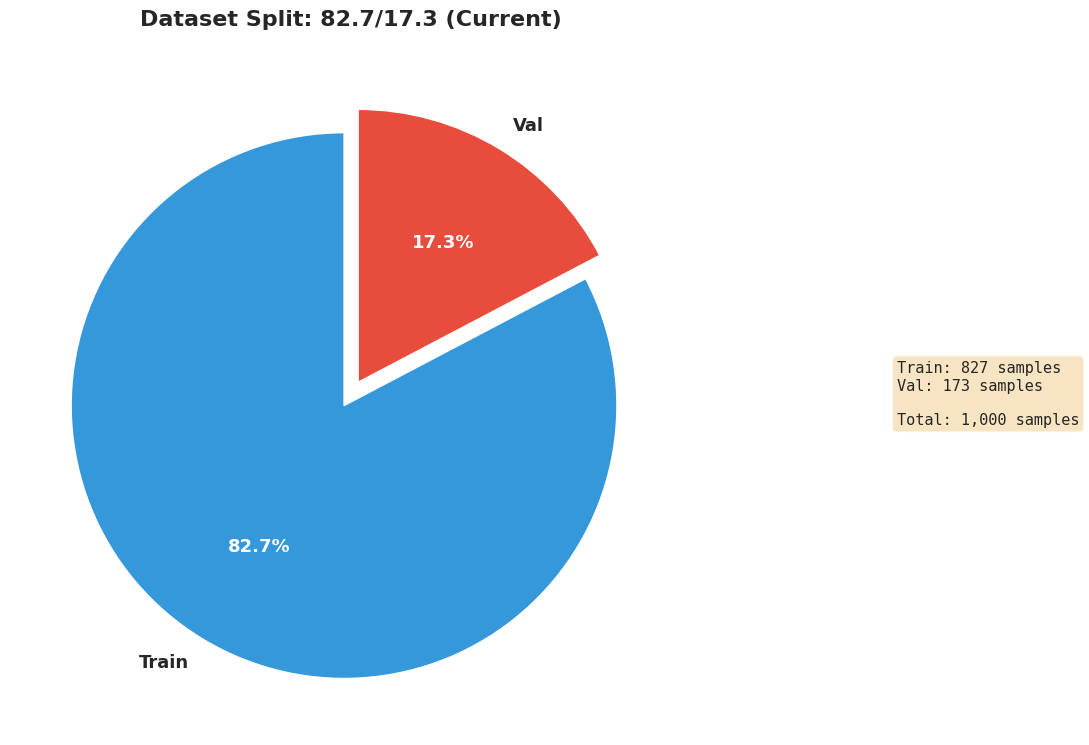
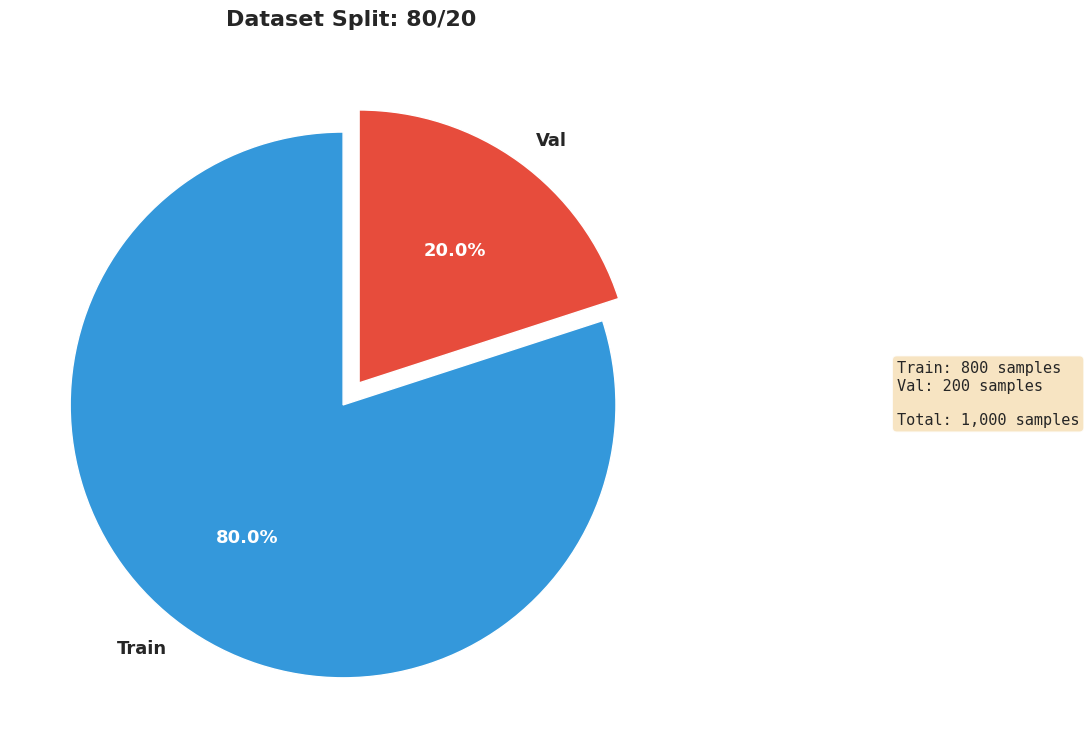
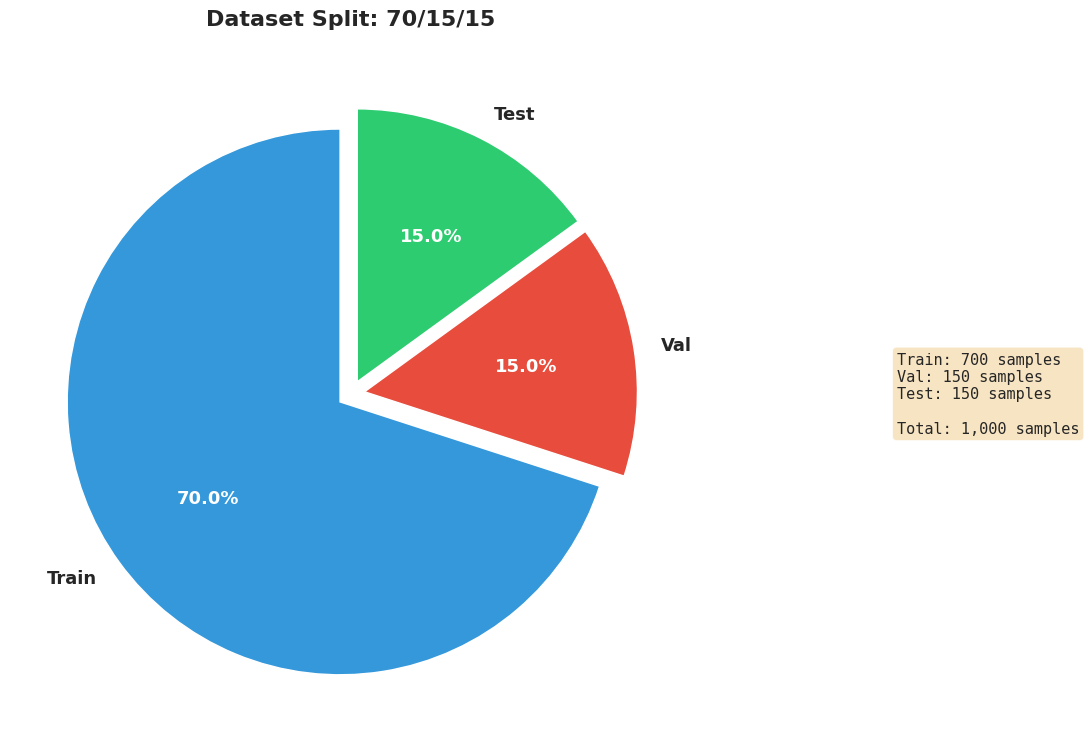
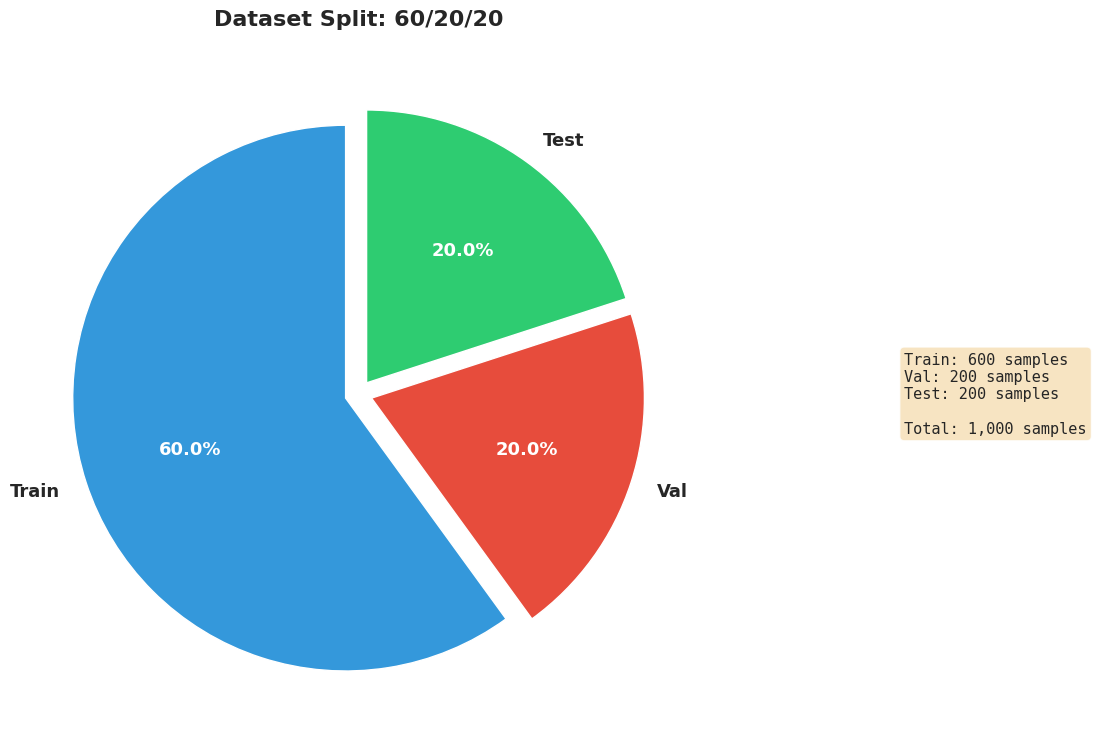
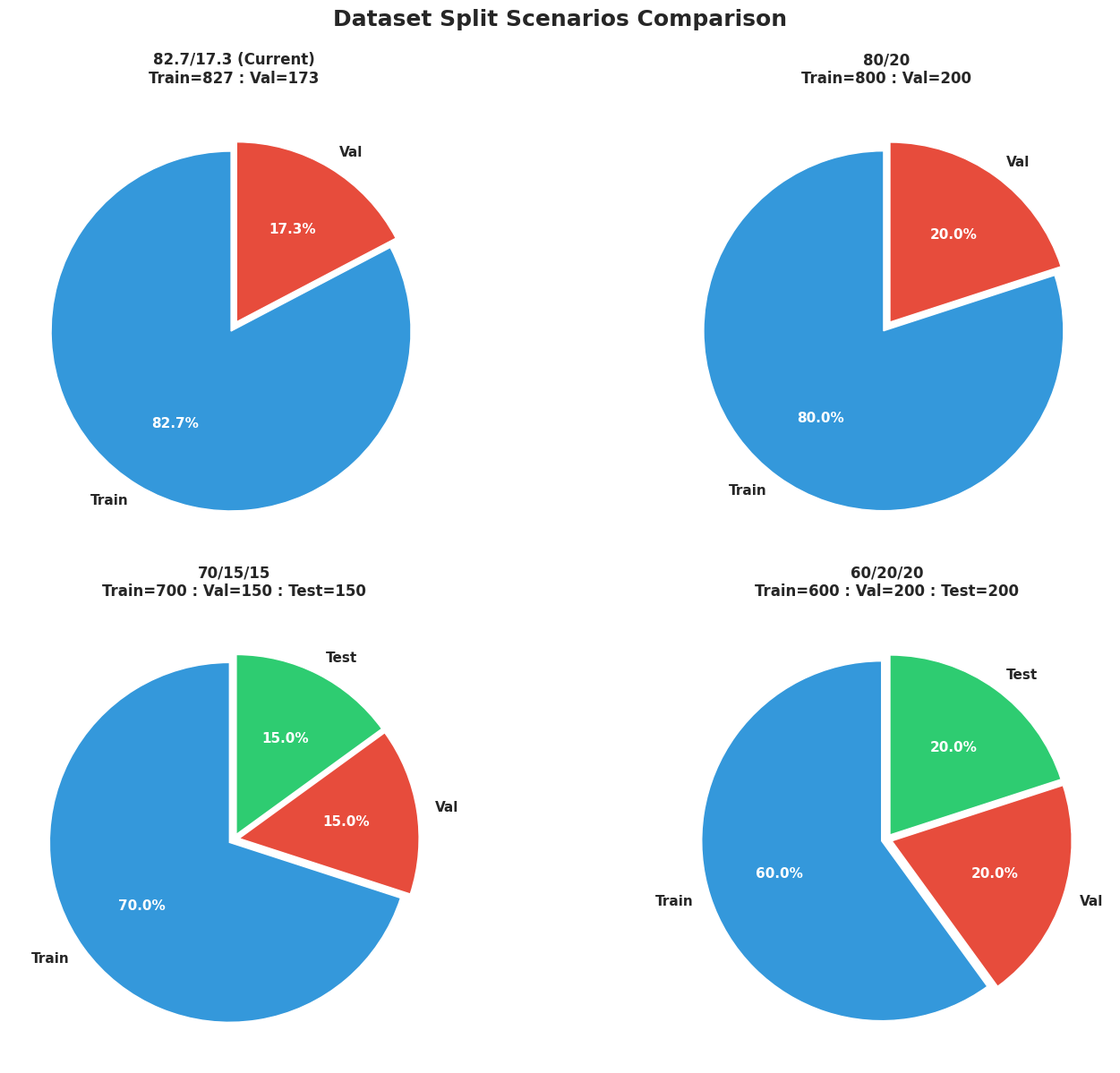
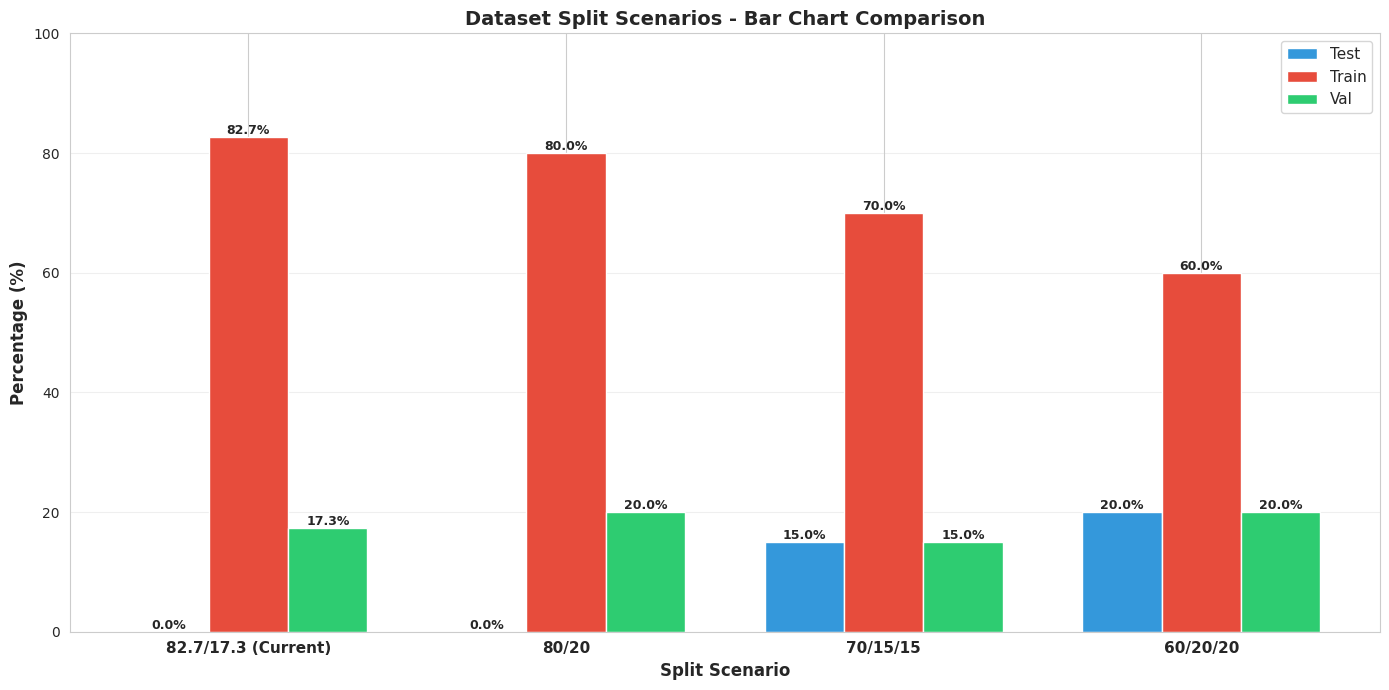

Here is the Python script that generated these plots, in order:
#!/usr/bin/env python3
"""
DATASET_SPLIT_VISUALIZER - Dataset Split Comparison Visualizations
===================================================================

This module creates professional visualizations for different dataset split scenarios:
1. Current Split: 82.7% : 17.3% (Train : Val) - 2-way split
2. 80/20 Split: 80% : 20% (Train : Val) - 2-way split
3. 70/15/15 Split: 70% : 15% : 15% (Train : Val : Test) - 3-way split
4. 60/20/20 Split: 60% : 20% : 20% (Train : Val : Test) - 3-way split

Visualizations include:
- Pie charts for each split scenario
- Comparison bar charts
- Data distribution tables
"""

import logging
from pathlib import Path
from typing import Dict, List, Tuple

import matplotlib
matplotlib.use('Agg')
import matplotlib.pyplot as plt
import numpy as np
import seaborn as sns

logger = logging.getLogger(__name__)
sns.set_style("whitegrid")

__all__ = [
    'plot_single_split',
    'plot_all_splits_comparison',
    'plot_split_distribution_table',
    'DatasetSplitVisualizer',
]


# Color palettes for consistency
COLORS_2WAY = ['#3498db', '#e74c3c']  # Blue, Red
COLORS_3WAY = ['#3498db', '#e74c3c', '#2ecc71']  # Blue, Red, Green


def plot_single_split(
    split_name: str,
    percentages: Dict[str, float],
    total_samples: int = 1000,
    output_dir: str = 'runs/detect/metrics',
    dpi: int = 300
) -> None:
    """
    Plot a single dataset split as a pie chart.
    
    Args:
        split_name: Name of the split (e.g., "82.7/17.3")
        percentages: Dict with split names as keys and percentages as values
                    e.g., {'Train': 82.7, 'Val': 17.3} or {'Train': 70, 'Val': 15, 'Test': 15}
        total_samples: Total number of samples for reference
        output_dir: Directory to save chart
        dpi: DPI for output image
    """
    Path(output_dir).mkdir(parents=True, exist_ok=True)
    
    # Calculate actual sample counts
    split_dict = {k: int(total_samples * v / 100) for k, v in percentages.items()}
    
    # Determine colors based on split type
    if len(percentages) == 2:
        colors = COLORS_2WAY
    else:
        colors = COLORS_3WAY
    
    fig, ax = plt.subplots(figsize=(10, 8))
    
    # Create pie chart
    wedges, texts, autotexts = ax.pie(
        percentages.values(),
        labels=percentages.keys(),
        autopct='%1.1f%%',
        startangle=90,
        colors=colors,
        textprops={'fontsize': 12, 'weight': 'bold'},
        explode=[0.05] * len(percentages)
    )
    
    # Enhance text
    for autotext in autotexts:
        autotext.set_color('white')
        autotext.set_fontsize(13)
        autotext.set_weight('bold')
    
    for text in texts:
        text.set_fontsize(13)
        text.set_weight('bold')
    
    # Add title
    ax.set_title(f'Dataset Split: {split_name}', fontsize=16, weight='bold', pad=20)
    
    # Add sample counts as text box
    textstr = '\n'.join([f'{k}: {v:,} samples' for k, v in split_dict.items()])
    textstr += f'\n\nTotal: {total_samples:,} samples'
    props = dict(boxstyle='round', facecolor='wheat', alpha=0.8)
    ax.text(1.3, 0.5, textstr, transform=ax.transAxes, fontsize=11,
            verticalalignment='center', bbox=props, family='monospace')
    
    plt.tight_layout()
    
    # Sanitize filename
    filename = f"split_{split_name.replace('/', '_').replace(' ', '')}.png"
    output_path = Path(output_dir) / filename
    plt.savefig(output_path, dpi=dpi, bbox_inches='tight')
    logger.info(f"✓ Split chart '{split_name}' saved to {output_path}")
    plt.close()


def plot_all_splits_comparison(
    splits_data: Dict[str, Dict[str, float]],
    total_samples: int = 1000,
    output_dir: str = 'runs/detect/metrics',
    dpi: int = 300
) -> None:
    """
    Plot comparison of all dataset splits side by side.
    
    Args:
        splits_data: Dict of splits, e.g., {
            '82.7/17.3': {'Train': 82.7, 'Val': 17.3},
            '80/20': {'Train': 80, 'Val': 20},
            '70/15/15': {'Train': 70, 'Val': 15, 'Test': 15},
            '60/20/20': {'Train': 60, 'Val': 20, 'Test': 20}
        }
        total_samples: Total number of samples
        output_dir: Directory to save chart
        dpi: DPI for output image
    """
    Path(output_dir).mkdir(parents=True, exist_ok=True)
    
    n_splits = len(splits_data)
    fig, axes = plt.subplots(2, 2, figsize=(16, 12))
    axes = axes.flatten()
    
    fig.suptitle('Dataset Split Scenarios Comparison', fontsize=18, weight='bold', y=0.995)
    
    for idx, (split_name, percentages) in enumerate(splits_data.items()):
        ax = axes[idx]
        
        # Determine colors based on split type
        if len(percentages) == 2:
            colors = COLORS_2WAY
        else:
            colors = COLORS_3WAY
        
        # Calculate sample counts
        split_dict = {k: int(total_samples * v / 100) for k, v in percentages.items()}
        
        # Create pie chart
        wedges, texts, autotexts = ax.pie(
            percentages.values(),
            labels=percentages.keys(),
            autopct='%1.1f%%',
            startangle=90,
            colors=colors,
            textprops={'fontsize': 10, 'weight': 'bold'},
            explode=[0.03] * len(percentages)
        )
        
        # Enhance text
        for autotext in autotexts:
            autotext.set_color('white')
            autotext.set_fontsize(11)
            autotext.set_weight('bold')
        
        for text in texts:
            text.set_fontsize(11)
            text.set_weight('bold')
        
        # Add title with sample info
        title_text = f'{split_name}\n'
        title_text += ' : '.join([f'{k}={v:,}' for k, v in split_dict.items()])
        ax.set_title(title_text, fontsize=12, weight='bold', pad=15)
    
    plt.tight_layout()
    output_path = Path(output_dir) / 'splits_comparison_pie.png'
    plt.savefig(output_path, dpi=dpi, bbox_inches='tight')
    logger.info(f"✓ Splits comparison (pie charts) saved to {output_path}")
    plt.close()


def plot_split_distribution_table(
    splits_data: Dict[str, Dict[str, float]],
    total_samples: int = 1000,
    output_dir: str = 'runs/detect/metrics',
    dpi: int = 300
) -> None:
    """
    Plot a comparison table of all dataset splits.
    
    Args:
        splits_data: Dict of splits
        total_samples: Total number of samples
        output_dir: Directory to save chart
        dpi: DPI for output image
    """
    Path(output_dir).mkdir(parents=True, exist_ok=True)
    
    # Prepare data for table
    rows = []
    columns = ['Split Scenario']
    
    # Get all unique dataset parts
    all_parts = set()
    for percentages in splits_data.values():
        all_parts.update(percentages.keys())
    all_parts = sorted(list(all_parts))
    columns.extend(all_parts)
    columns.append('Total Samples')
    
    # Fill rows
    for split_name, percentages in splits_data.items():
        row = [split_name]
        for part in all_parts:
            if part in percentages:
                pct = percentages[part]
                samples = int(total_samples * pct / 100)
                row.append(f'{pct:.1f}% ({samples:,})')
            else:
                row.append('-')
        row.append(f'{total_samples:,}')
        rows.append(row)
    
    # Create figure
    fig, ax = plt.subplots(figsize=(14, 6))
    ax.axis('tight')
    ax.axis('off')
    
    # Create table
    table = ax.table(
        cellText=rows,
        colLabels=columns,
        cellLoc='center',
        loc='center',
        colWidths=[0.15, 0.15, 0.15, 0.15, 0.15, 0.15]
    )
    
    # Style the table
    table.auto_set_font_size(False)
    table.set_fontsize(10)
    table.scale(1, 2.5)
    
    # Color header
    for i in range(len(columns)):
        table[(0, i)].set_facecolor('#34495e')
        table[(0, i)].set_text_props(weight='bold', color='white')
    
    # Alternate row colors
    for i in range(1, len(rows) + 1):
        for j in range(len(columns)):
            if i % 2 == 0:
                table[(i, j)].set_facecolor('#ecf0f1')
            else:
                table[(i, j)].set_facecolor('#ffffff')
    
    plt.title('Dataset Split Scenarios Comparison Table', fontsize=14, weight='bold', pad=20)
    plt.tight_layout()
    
    output_path = Path(output_dir) / 'splits_comparison_table.png'
    plt.savefig(output_path, dpi=dpi, bbox_inches='tight')
    logger.info(f"✓ Splits comparison (table) saved to {output_path}")
    plt.close()


def plot_split_bar_chart(
    splits_data: Dict[str, Dict[str, float]],
    total_samples: int = 1000,
    output_dir: str = 'runs/detect/metrics',
    dpi: int = 300
) -> None:
    """
    Plot a bar chart comparison of all dataset splits.
    
    Args:
        splits_data: Dict of splits
        total_samples: Total number of samples
        output_dir: Directory to save chart
        dpi: DPI for output image
    """
    Path(output_dir).mkdir(parents=True, exist_ok=True)
    
    # Prepare data for bar chart
    split_names = list(splits_data.keys())
    
    # Get all unique dataset parts
    all_parts = set()
    for percentages in splits_data.values():
        all_parts.update(percentages.keys())
    all_parts = sorted(list(all_parts))
    
    # Prepare data
    x = np.arange(len(split_names))
    width = 0.25
    
    fig, ax = plt.subplots(figsize=(14, 7))
    
    # Create bars for each part
    for idx, part in enumerate(all_parts):
        values = []
        for split_name in split_names:
            percentages = splits_data[split_name]
            values.append(percentages.get(part, 0))
        
        color = [COLORS_2WAY, COLORS_3WAY][len(all_parts) - 2][idx]
        bars = ax.bar(x + idx * width, values, width, label=part, color=color)
        
        # Add value labels on bars
        for bar in bars:
            height = bar.get_height()
            ax.text(bar.get_x() + bar.get_width() / 2., height,
                   f'{height:.1f}%',
                   ha='center', va='bottom', fontsize=9, weight='bold')
    
    ax.set_xlabel('Split Scenario', fontsize=12, weight='bold')
    ax.set_ylabel('Percentage (%)', fontsize=12, weight='bold')
    ax.set_title('Dataset Split Scenarios - Bar Chart Comparison', fontsize=14, weight='bold')
    ax.set_xticks(x + width * (len(all_parts) - 1) / 2)
    ax.set_xticklabels(split_names, fontsize=11, weight='bold')
    ax.legend(fontsize=11, loc='upper right')
    ax.grid(True, alpha=0.3, axis='y')
    ax.set_ylim([0, 100])
    
    plt.tight_layout()
    output_path = Path(output_dir) / 'splits_comparison_bars.png'
    plt.savefig(output_path, dpi=dpi, bbox_inches='tight')
    logger.info(f"✓ Splits comparison (bar chart) saved to {output_path}")
    plt.close()


class DatasetSplitVisualizer:
    """Manager class for dataset split visualizations."""
    
    def __init__(self, output_dir: str = 'runs/detect/metrics', total_samples: int = 1000):
        """
        Initialize the visualizer.
        
        Args:
            output_dir: Directory to save visualizations
            total_samples: Total number of samples for reference
        """
        self.output_dir = output_dir
        self.total_samples = total_samples
        
        # Define all split scenarios
        self.splits_data = {
            '82.7/17.3 (Current)': {'Train': 82.7, 'Val': 17.3},
            '80/20': {'Train': 80, 'Val': 20},
            '70/15/15': {'Train': 70, 'Val': 15, 'Test': 15},
            '60/20/20': {'Train': 60, 'Val': 20, 'Test': 20},
        }
    
    def generate_all_visualizations(self) -> None:
        """Generate all split visualizations."""
        logger.info("=" * 70)
        logger.info("DATASET SPLIT COMPARISON VISUALIZATIONS")
        logger.info("=" * 70)
        logger.info(f"\nTotal Samples: {self.total_samples:,}")
        logger.info(f"Output Directory: {self.output_dir}\n")
        
        # Generate individual pie charts
        logger.info("Generating individual split pie charts...")
        for split_name, percentages in self.splits_data.items():
            plot_single_split(
                split_name,
                percentages,
                self.total_samples,
                self.output_dir
            )
        
        # Generate comparison visualizations
        logger.info("\nGenerating comparison visualizations...")
        plot_all_splits_comparison(
            self.splits_data,
            self.total_samples,
            self.output_dir
        )
        
        plot_split_distribution_table(
            self.splits_data,
            self.total_samples,
            self.output_dir
        )
        
        plot_split_bar_chart(
            self.splits_data,
            self.total_samples,
            self.output_dir
        )
        
        # Generate summary
        self._print_summary()
    
    def _print_summary(self) -> None:
        """Print summary of all splits."""
        logger.info("\n" + "=" * 70)
        logger.info("DATASET SPLIT SUMMARY")
        logger.info("=" * 70 + "\n")
        
        for split_name, percentages in self.splits_data.items():
            logger.info(f"📊 {split_name}:")
            for part, pct in percentages.items():
                samples = int(self.total_samples * pct / 100)
                logger.info(f"   {part:6} : {pct:5.1f}% ({samples:,} samples)")
            logger.info("")


if __name__ == '__main__':
    # Setup logging
    logging.basicConfig(
        level=logging.INFO,
        format='%(asctime)s - %(name)s - %(levelname)s - %(message)s'
    )
    
    # Create visualizer with default total samples
    visualizer = DatasetSplitVisualizer(
        output_dir='runs/detect/metrics',
        total_samples=1000
    )
    
    # Generate all visualizations
    visualizer.generate_all_visualizations()
